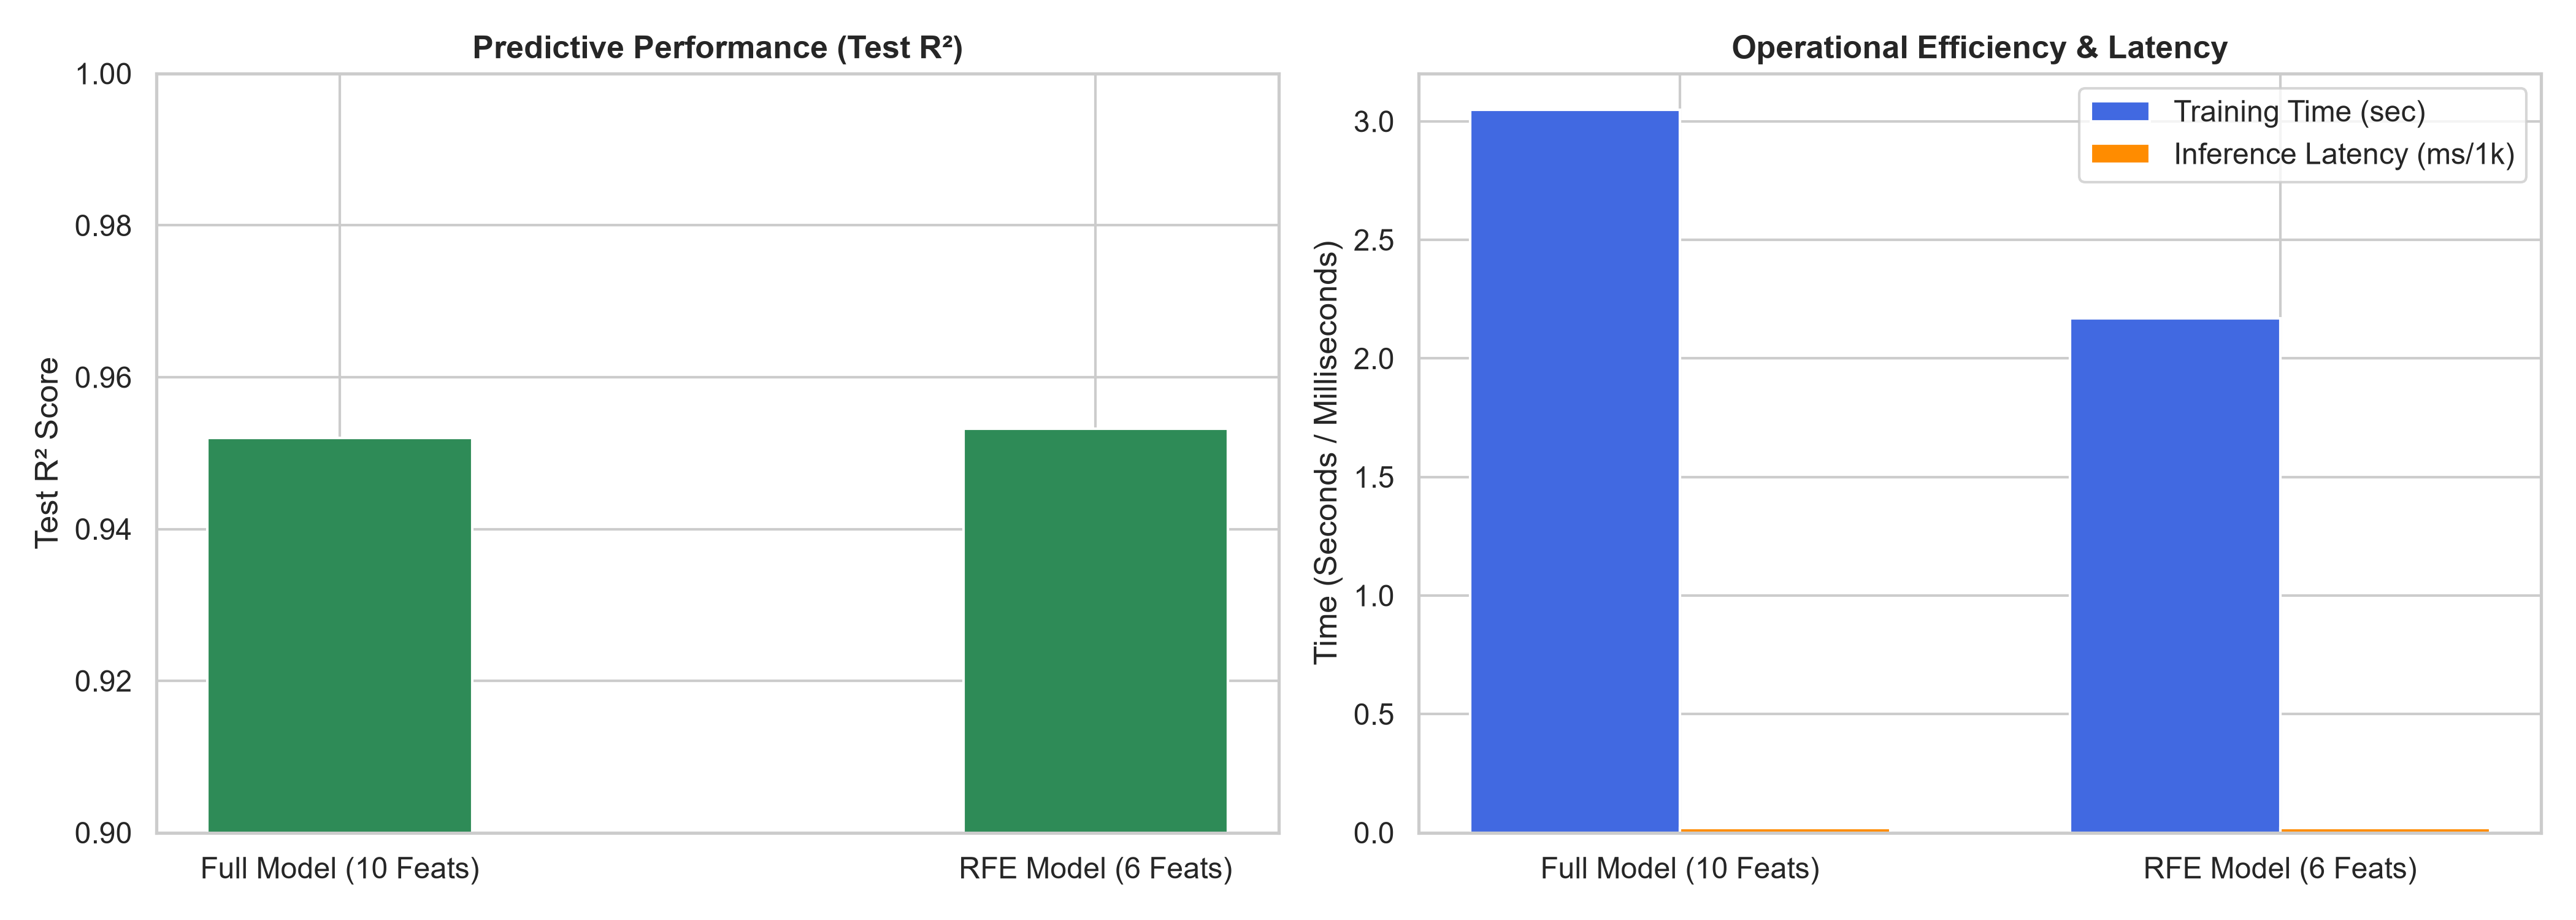

Values plotted in this chart, from the file beside it:
Model_Stage, Feature_Count, Features_Included, Test_R2, Test_RMSE, Test_MAE, Training_Time_Sec, Inference_Latency_ms_per_1k, Efficiency_Verdict
Full Model (All Candidate Features), 10, All 10 features, 0.952, 32.15, 25.38, 3.049, 0.02, Baseline (Redundant noise features retai…
RFE-Optimized Model (Pruned Subset), 6, Length_of_Membership, Time_on_App, Avg_S…, 0.9532, 31.77, 25.07, 2.168, 0.02, Optimized (4 features pruned, speed impr…
